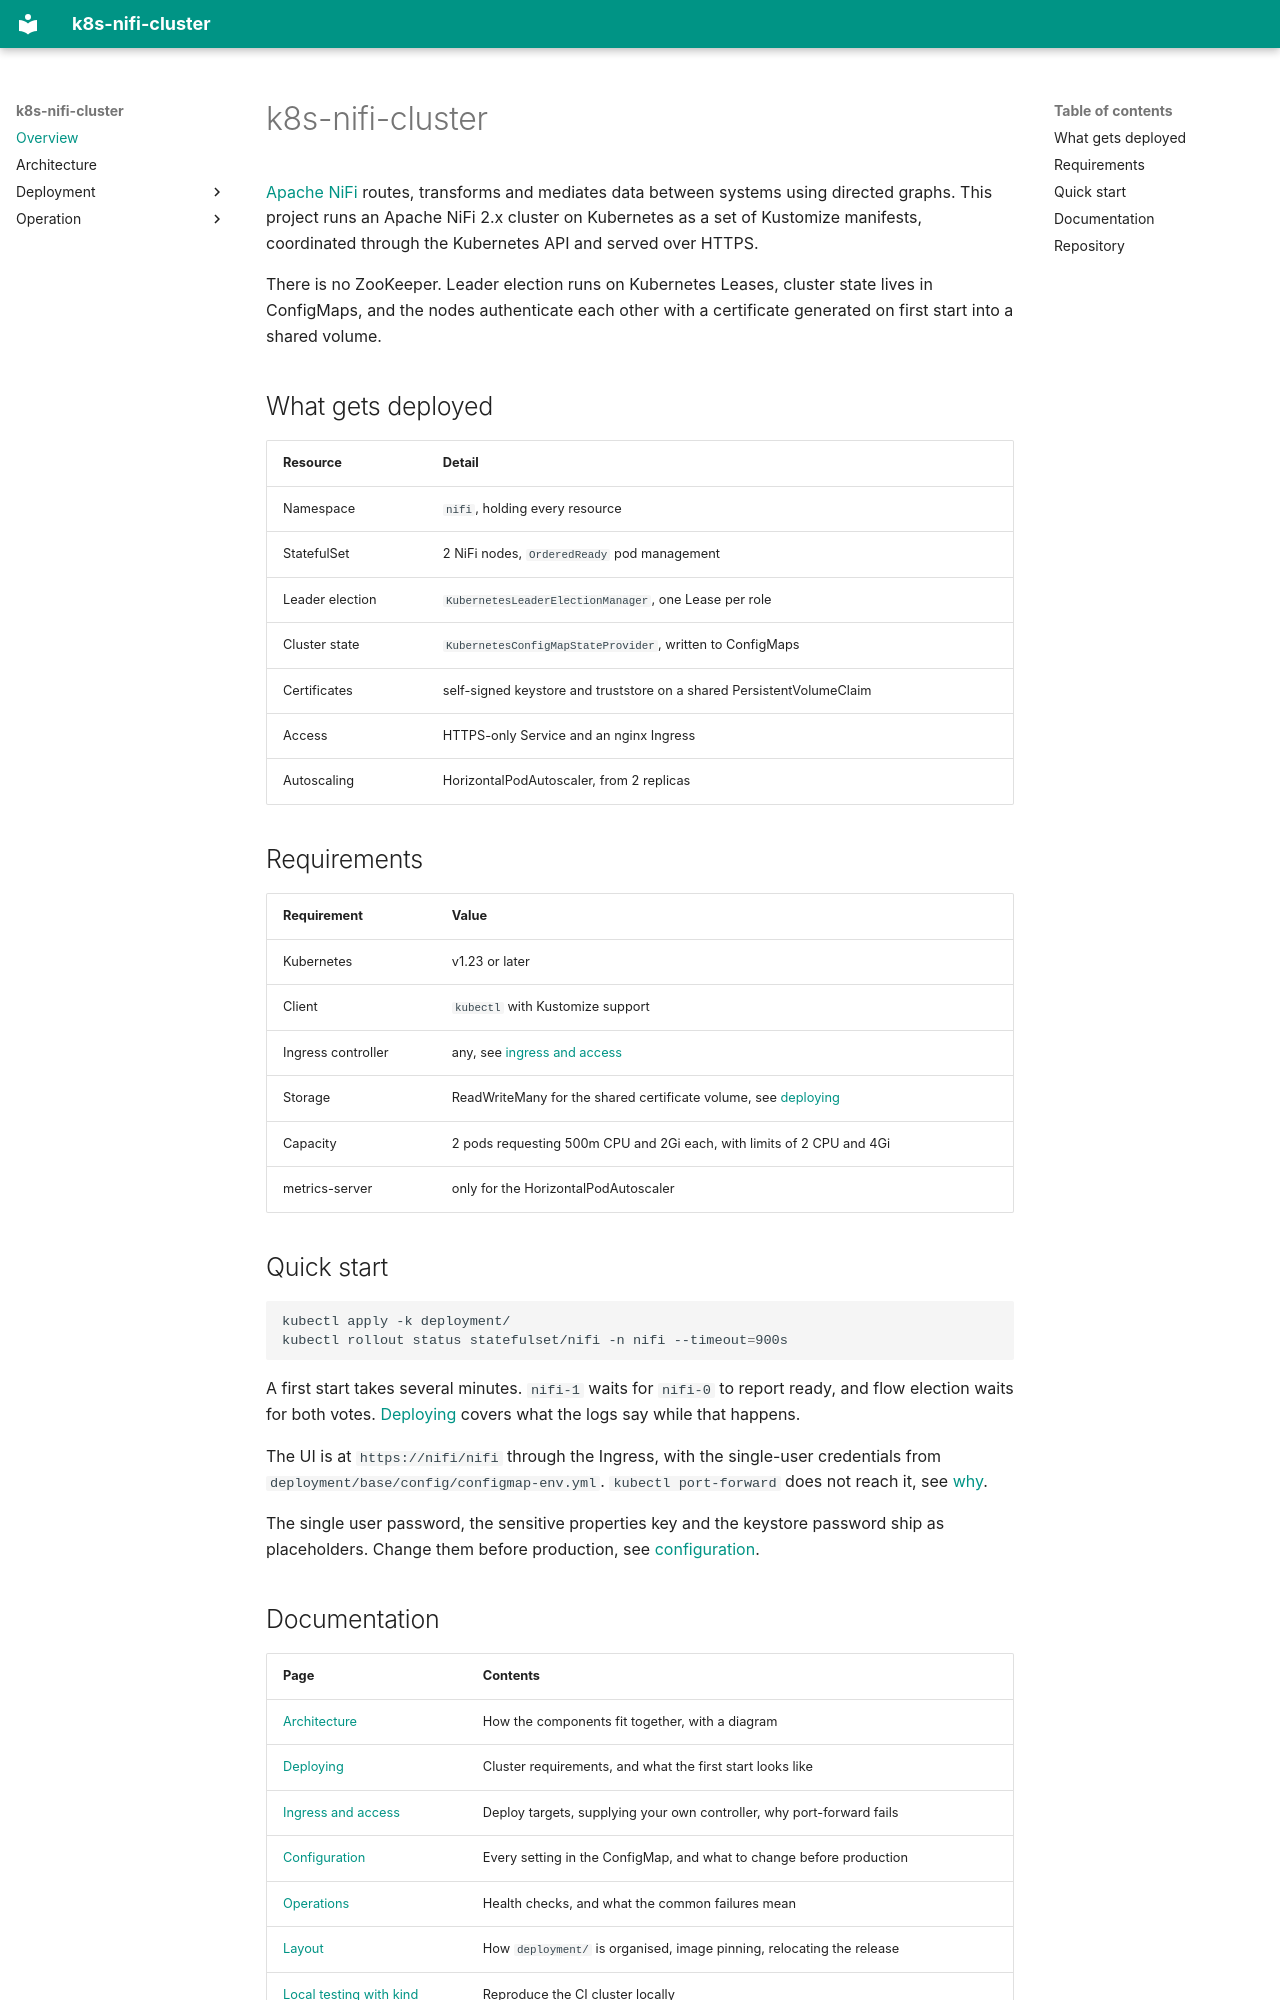

repository: saidsef/k8s-nifi-cluster · page: index.html · generator: mkdocs

# k8s-nifi-cluster

[Apache NiFi](https://nifi.apache.org/) routes, transforms and mediates data between systems using
directed graphs. This project runs an Apache NiFi 2.x cluster on Kubernetes as a set of Kustomize
manifests, coordinated through the Kubernetes API and served over HTTPS.

There is no ZooKeeper. Leader election runs on Kubernetes Leases, cluster state lives in
ConfigMaps, and the nodes authenticate each other with a certificate generated on first start into
a shared volume.

## What gets deployed

| Resource | Detail |
| --- | --- |
| Namespace | `nifi`, holding every resource |
| StatefulSet | 2 NiFi nodes, `OrderedReady` pod management |
| Leader election | `KubernetesLeaderElectionManager`, one Lease per role |
| Cluster state | `KubernetesConfigMapStateProvider`, written to ConfigMaps |
| Certificates | self-signed keystore and truststore on a shared PersistentVolumeClaim |
| Access | HTTPS-only Service and an nginx Ingress |
| Autoscaling | HorizontalPodAutoscaler, from 2 replicas |

## Requirements

| Requirement | Value |
| --- | --- |
| Kubernetes | v1.23 or later |
| Client | `kubectl` with Kustomize support |
| Ingress controller | any, see [ingress and access](ingress.md) |
| Storage | ReadWriteMany for the shared certificate volume, see [deploying](deploying.md#the-shared-certificate-volume) |
| Capacity | 2 pods requesting 500m CPU and 2Gi each, with limits of 2 CPU and 4Gi |
| metrics-server | only for the HorizontalPodAutoscaler |

## Quick start

```shell
kubectl apply -k deployment/
kubectl rollout status statefulset/nifi -n nifi --timeout=900s
```

A first start takes several minutes. `nifi-1` waits for `nifi-0` to report ready, and flow election
waits for both votes. [Deploying](deploying.md) covers what the logs say while that happens.

The UI is at `https://nifi/nifi` through the Ingress, with the single-user credentials from
`deployment/base/config/configmap-env.yml`. `kubectl port-forward` does not reach it, see
[why](ingress.md#why-port-forward-does-not-work).

The single user password, the sensitive properties key and the keystore password ship as
placeholders. Change them before production, see
[configuration](configuration.md#before-production).
